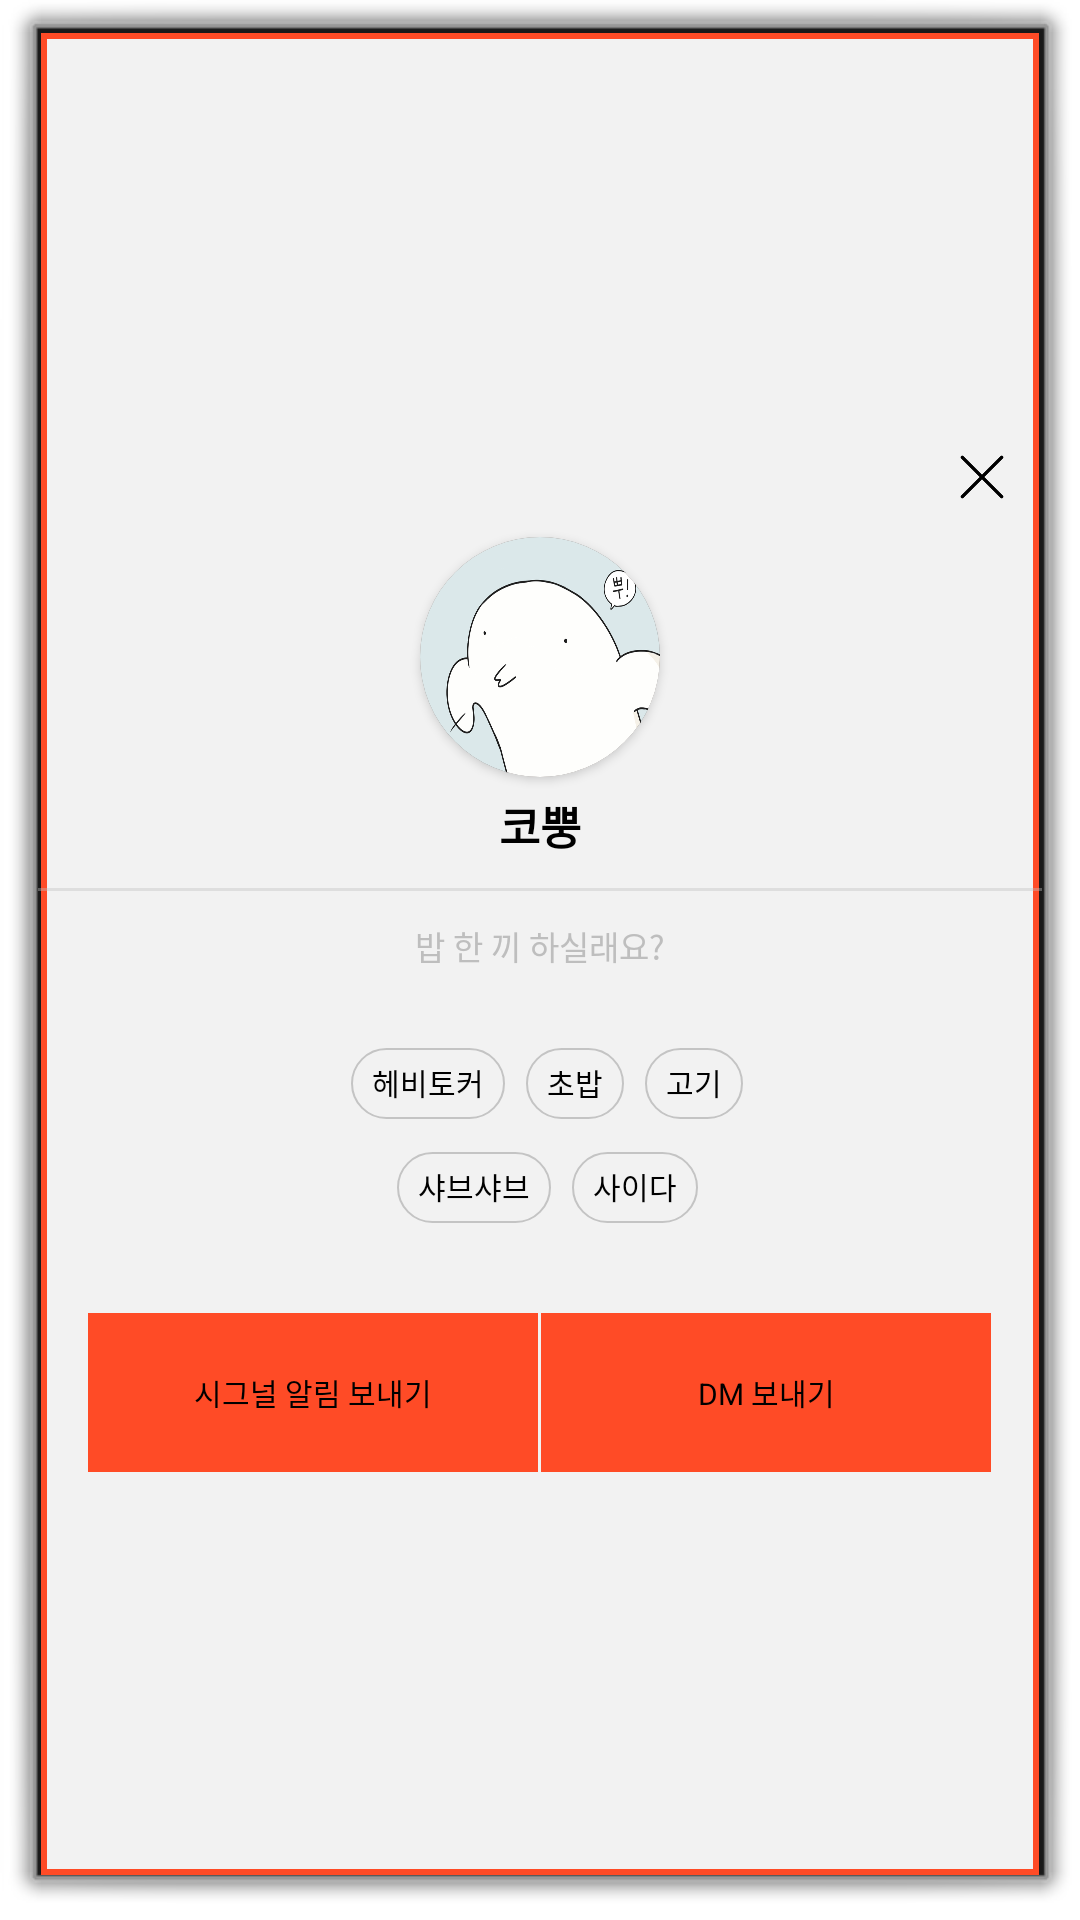

Reconstruct the res/layout file that produces this screen, plus the resources it refers to.
<!-- AndroidManifest.xml: activity theme android:Theme.Dialog -->
<!-- res/layout/activity_popup.xml -->
<?xml version="1.0" encoding="utf-8"?>
<LinearLayout xmlns:android="http://schemas.android.com/apk/res/android"
    xmlns:app="http://schemas.android.com/apk/res-auto"
    android:background="@drawable/layout_map_list_popup"
    android:orientation="vertical"
    android:layout_width="wrap_content"
    android:layout_height="wrap_content"
    android:paddingTop="5dp"
    android:gravity="center">

    <ImageView
        android:id="@+id/popup_back_btn"
        android:layout_width="20dp"
        android:layout_height="20dp"
        android:src="@drawable/icon_x"
        android:layout_gravity="end"
        android:layout_marginEnd="10dp"
        android:layout_marginBottom="10dp"/>

    <androidx.cardview.widget.CardView
        android:layout_width="80dp"
        android:layout_height="80dp"
        app:cardCornerRadius="100dp">

        <ImageView
            android:id="@+id/item_map_signal_list_profile_iv"
            android:layout_width="wrap_content"
            android:layout_height="wrap_content"
            android:scaleType="fitXY"
            android:src="@drawable/cobboong"
            android:background="@drawable/default_profile"/>

    </androidx.cardview.widget.CardView>

    <TextView
        android:id="@+id/item_map_signal_nickname_tv"
        android:layout_width="match_parent"
        android:layout_height="wrap_content"
        android:text="코뿡"
        android:fontFamily="@font/pretendard_extra_bold"
        android:textColor="@color/black"
        android:textStyle="bold"
        android:textSize="15sp"
        android:gravity="center"
        android:layout_gravity="center"
        android:layout_marginTop="5dp"/>

    <View
        android:background="#66bdbdbd"
        android:layout_width="match_parent"
        android:layout_marginTop="10dp"
        android:layout_height="1dp" />


    <TextView
        android:layout_marginTop="5dp"
        android:layout_width="match_parent"
        android:layout_height="wrap_content"
        android:layout_margin="10dp"
        android:text="밥 한 끼 하실래요?"
        android:fontFamily="@font/pretendard_regular"
        android:gravity="center"
        android:layout_marginBottom="20dp"
        android:textSize="11sp" />



    <LinearLayout
        android:layout_width="match_parent"
        android:layout_height="wrap_content"
        android:layout_marginTop="15dp"
        android:paddingStart="10dp"
        android:paddingEnd="10dp"
        android:gravity="center"
        android:layout_gravity="center">

        <TextView
            android:id="@+id/item_map_signal_tag1_tv"
            android:layout_width="wrap_content"
            android:layout_height="wrap_content"
            android:layout_marginStart="5dp"
            android:background="@drawable/layout_map_list_popup_tag"
            android:paddingStart="8dp"
            android:paddingEnd="8dp"
            android:paddingTop="5dp"
            android:paddingBottom="5dp"
            android:text="헤비토커"
            android:fontFamily="@font/pretendard_regular"
            android:textColor="@color/black"
            android:textSize="10sp" />

        <TextView
            android:id="@+id/item_map_signal_tag2_tv"
            android:layout_width="wrap_content"
            android:layout_height="wrap_content"
            android:text="초밥"
            android:textSize="10sp"
            android:paddingStart="8dp"
            android:paddingEnd="8dp"
            android:paddingTop="5dp"
            android:paddingBottom="5dp"
            android:layout_marginStart="5dp"
            android:fontFamily="@font/pretendard_regular"
            android:textColor="@color/black"
            android:background="@drawable/layout_map_list_popup_tag"/>

        <TextView
            android:id="@+id/item_map_signal_tag3_tv"
            android:layout_width="wrap_content"
            android:layout_height="wrap_content"
            android:text="고기"
            android:textSize="10sp"
            android:paddingStart="8dp"
            android:paddingEnd="8dp"
            android:paddingTop="5dp"
            android:paddingBottom="5dp"
            android:layout_marginStart = "5dp"
            android:fontFamily="@font/pretendard_regular"
            android:textColor="@color/black"
            android:background="@drawable/layout_map_list_popup_tag"/>

    </LinearLayout>
    <LinearLayout
        android:layout_width="match_parent"
        android:layout_height="wrap_content"
        android:layout_marginTop="10dp"
        android:paddingStart="10dp"
        android:paddingEnd="10dp"
        android:layout_marginBottom="20dp"
        android:gravity="center"
        android:layout_gravity="center">

        <TextView
            android:id="@+id/item_map_signal_tag4_tv"
            android:layout_width="wrap_content"
            android:layout_height="wrap_content"
            android:text="샤브샤브"
            android:textSize="10sp"
            android:paddingStart="8dp"
            android:paddingEnd="8dp"
            android:paddingTop="5dp"
            android:paddingBottom="5dp"
            android:layout_marginStart="5dp"
            android:fontFamily="@font/pretendard_regular"
            android:textColor="@color/black"
            android:background="@drawable/layout_map_list_popup_tag"/>

        <TextView
            android:id="@+id/item_map_signal_tag5_tv"
            android:layout_width="wrap_content"
            android:layout_height="wrap_content"
            android:text="사이다"
            android:textSize="10sp"
            android:paddingStart="8dp"
            android:paddingEnd="8dp"
            android:paddingTop="5dp"
            android:paddingBottom="5dp"
            android:layout_marginStart="5dp"
            android:fontFamily="@font/pretendard_regular"
            android:textColor="@color/black"
            android:background="@drawable/layout_map_list_popup_tag"/>

    </LinearLayout>
    

    
    <LinearLayout
        android:orientation="horizontal"
        android:gravity="center"
        android:weightSum="2"
        android:layout_marginTop="10dp"
        android:layout_width="wrap_content"
        android:layout_height="wrap_content">
        <Button
            android:id="@+id/popup_signal_btn"
            android:text="시그널 알림 보내기"
            android:textSize="10sp"
            android:gravity="center"
            android:background="@color/honbab_main_color"
            android:layout_width="150dp"
            android:layout_height="53dp"
            android:layout_weight="1"/>

        <View
            android:background="#F2F2F2"
            android:layout_width="1dp"
            android:layout_marginTop="10dp"
            android:layout_height="match_parent" />

        <Button
            android:id="@+id/popup_dm_btn"
            android:text="DM 보내기"
            android:textSize="10sp"
            android:gravity="center"
            android:background="@color/honbab_main_color"
            android:layout_weight="1"
            android:layout_width="150dp"
            android:layout_height="53dp"/>

    </LinearLayout>
    

</LinearLayout>
<!-- resources referenced by this layout -->
<resources>
  <color name="black">#FF000000</color>
  <color name="honbab_main_color">#FF4B26</color>
  <!-- drawable cobboong: png bitmap (drawable, 84980 bytes) -->
  <!-- drawable default_profile: png bitmap (drawable, 3405 bytes) -->
  <!-- drawable icon_x: png bitmap (drawable-v24, 964 bytes) -->
  <!-- drawable layout_map_list_popup (drawable) -->
  <?xml version="1.0" encoding="utf-8"?>
  <layer-list xmlns:android="http://schemas.android.com/apk/res/android">
  
  
  
  
  
  
  
  
  
  
      <item  android:top="1dp" android:left="1dp" android:right="1dp">
          <shape android:shape ="rectangle">
              <solid android:color="#F2F2F2" />
              <stroke
                  android:width="2dp"
                  android:color="@color/honbab_main_color" />
  
          </shape>
      </item>
  </layer-list>
  <!-- drawable layout_map_list_popup_tag (drawable) -->
  <?xml version="1.0" encoding="utf-8"?>
  <layer-list xmlns:android="http://schemas.android.com/apk/res/android">
      <item  android:top="1dp" android:left="1dp" android:right="1dp">
          <shape android:shape ="rectangle">
              <solid android:color="#F2F2F2" />
              <stroke
                  android:width="2px"
                  android:color="#C4C4C4" />
              <corners android:radius="30dp"/>
          </shape>
      </item>
  </layer-list>
</resources>
